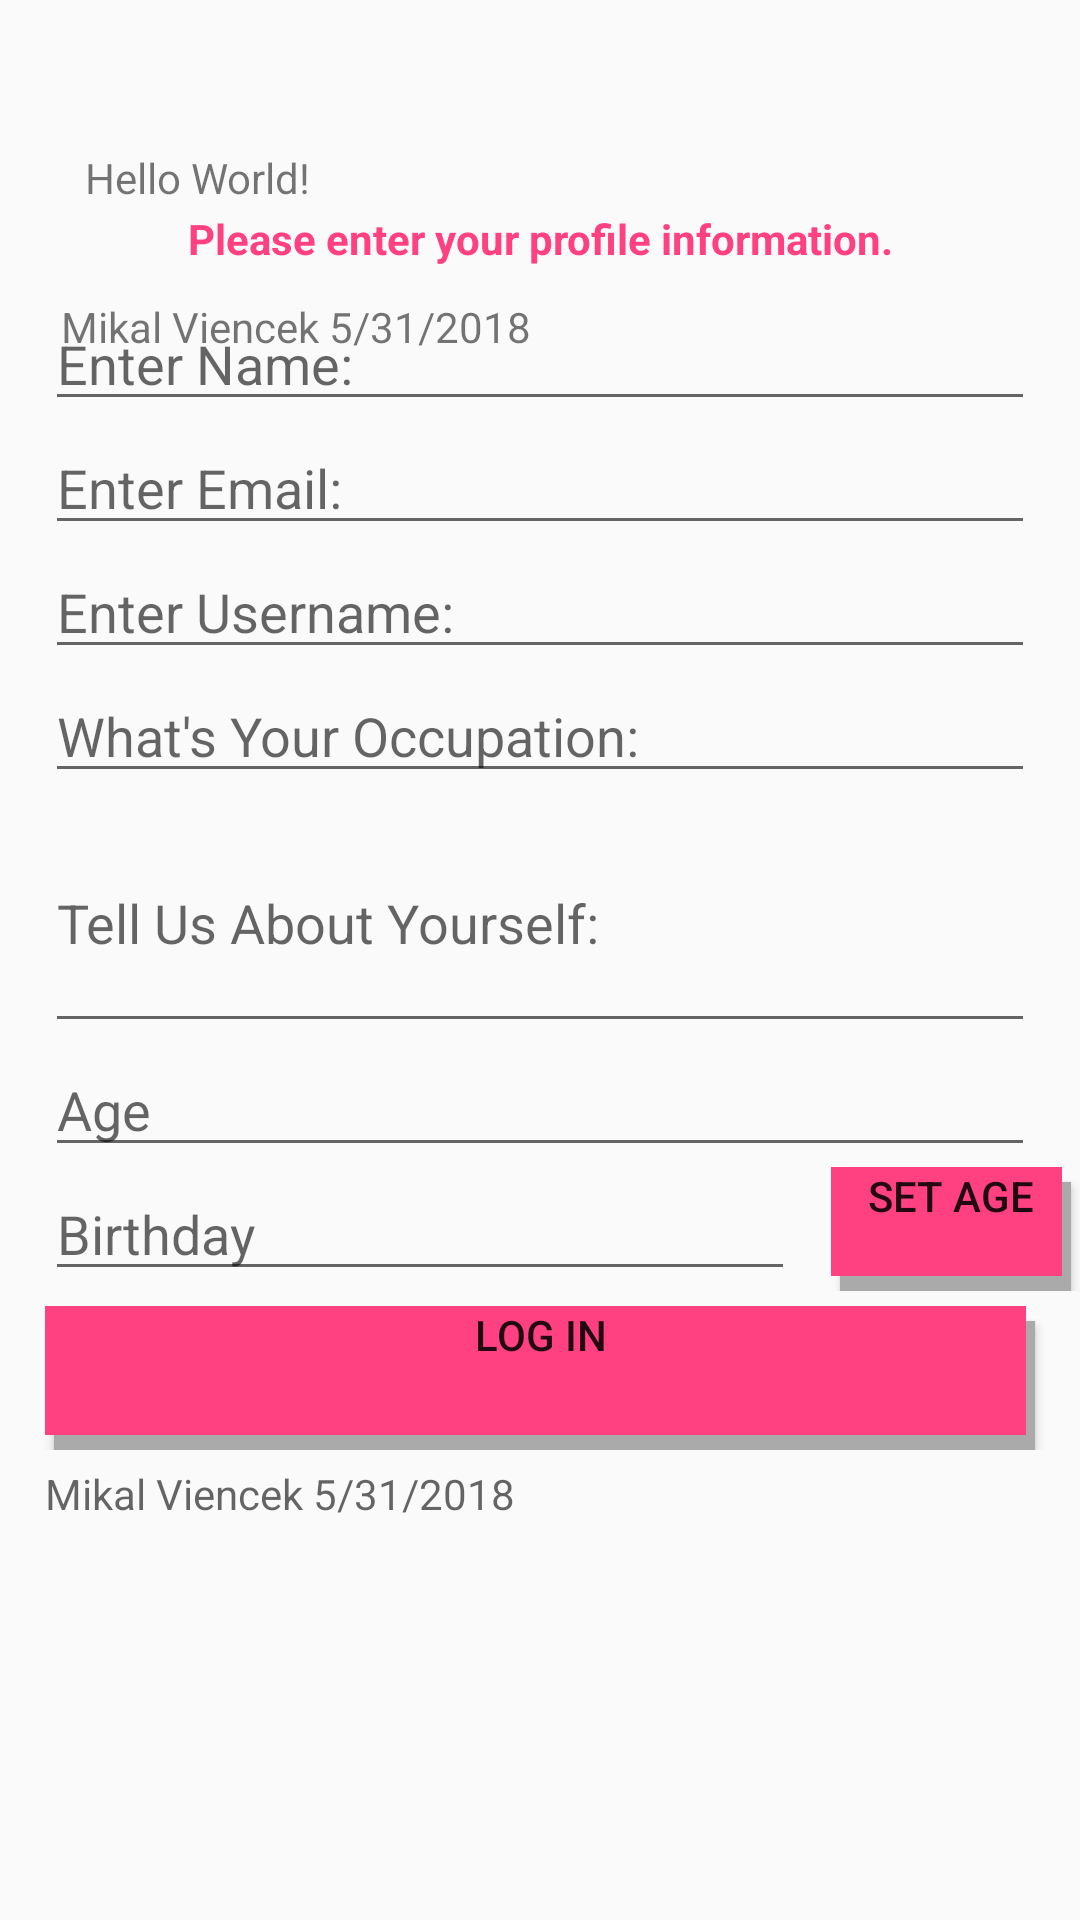

The Android layout XML behind this screen, and the referenced resources:
<!-- AndroidManifest.xml: activity theme AppTheme.NoActionBar -->
<!-- res/layout/activity_main.xml -->
<?xml version="1.0" encoding="utf-8"?>
<android.support.design.widget.CoordinatorLayout xmlns:android="http://schemas.android.com/apk/res/android"
    xmlns:tools="http://schemas.android.com/tools"
    android:layout_width="match_parent"
    android:layout_height="match_parent"
    tools:context=".MainActivity">

    <include layout="@layout/content_main" />

    <ScrollView xmlns:android="http://schemas.android.com/apk/res/android"
        android:layout_width="fill_parent"
        android:layout_height="fill_parent"
        android:layout_gravity="center"
        android:gravity="center_vertical"
        android:orientation="vertical">

        <LinearLayout xmlns:android="http://schemas.android.com/apk/res/android"
            xmlns:tools="http://schemas.android.com/tools"
            android:id="@+id/relativeLayout"
            android:layout_width="match_parent"
            android:layout_height="wrap_content"
            android:orientation="vertical"
            tools:context=".MainActivity">
            <TextView
                android:id="@+id/welcome"
                android:layout_width="match_parent"
                android:layout_height="match_parent"
                android:layout_marginTop="70dp"
                android:gravity="center_horizontal"
                android:text="@string/welcome"
                android:textStyle="bold"
                android:textColor="#FF4081"
                />

            <EditText
                android:id="@+id/nameEditText"
                android:layout_width="match_parent"
                android:layout_height="wrap_content"
                android:layout_marginTop="10dp"
                android:hint="@string/enter_name"
                android:inputType="text"
                android:layout_marginLeft="15dp"
                android:layout_marginRight="15dp"/>

            <EditText
                android:id="@+id/emailEditText"
                android:layout_width="match_parent"
                android:layout_height="wrap_content"
                android:hint="@string/enter_email"
                android:inputType="textEmailAddress"
                android:layout_marginLeft="15dp"
                android:layout_marginRight="15dp"/>

            <EditText
                android:id="@+id/usernameEditText"
                android:layout_width="match_parent"
                android:layout_height="wrap_content"
                android:hint="@string/enter_username"
                android:inputType="text"
                android:layout_marginLeft="15dp"
                android:layout_marginRight="15dp"/>

            <EditText
                android:id="@+id/occupation"
                android:layout_width="match_parent"
                android:layout_height="wrap_content"
                android:hint="@string/occupation"
                android:inputType="text"
                android:layout_marginLeft="15dp"
                android:layout_marginRight="15dp"/>

            <EditText
                android:id="@+id/description"
                android:layout_width="match_parent"
                android:layout_height="wrap_content"
                android:inputType="textMultiLine"
                android:overScrollMode="always"
                android:scrollbarStyle="insideInset"
                android:scrollbars="vertical"
                android:lines="3"
                android:scrollHorizontally="false"
                android:hint="@string/description"
                android:layout_marginLeft="15dp"
                android:layout_marginRight="15dp"/>

            <EditText
                android:id="@+id/ageText"
                android:layout_width="match_parent"
                android:layout_height="wrap_content"
                android:hint="@string/enter_age"
                android:inputType="text"
                android:layout_marginLeft="15dp"
                android:layout_marginRight="15dp"/>

            <LinearLayout xmlns:android="http://schemas.android.com/apk/res/android"
                xmlns:tools="http://schemas.android.com/tools"
                android:id="@+id/ageButtons"
                android:layout_width="match_parent"
                android:layout_height="match_parent"
                android:orientation="horizontal"
                tools:context=".MainActivity">

                <EditText
                    android:id="@+id/ageEditText"
                    android:layout_width="250dp"
                    android:layout_height="wrap_content"
                    android:hint="@string/enter_bd"
                    android:inputType="text"
                    android:layout_marginLeft="15dp"
                    android:layout_marginRight="6dp"/>

                <Button
                    android:id="@+id/button1"
                    android:layout_width="80dp"
                    android:layout_height="match_parent"
                    android:layout_marginLeft="6dp"
                    android:gravity="center_horizontal"

                    android:layout_marginStart="20dp"
                    android:onClick="setDate"
                    android:text="@string/date_button_set"
                    android:layout_marginRight="15dp"
                    android:background="@drawable/shadow_button_layer_list"/>

            </LinearLayout>

            <LinearLayout xmlns:android="http://schemas.android.com/apk/res/android"
                xmlns:tools="http://schemas.android.com/tools"
                android:id="@+id/logInButton"
                android:layout_width="match_parent"
                android:layout_height="match_parent"
                android:orientation="horizontal"
                tools:context=".MainActivity">

                <Button
                    android:layout_marginTop="5dp"
                    android:id="@+id/secondActivityBtn"
                    android:layout_width="match_parent"
                    android:layout_height="wrap_content"
                    android:gravity="center_horizontal"
                    android:onClick="goToSecondActivity"
                    android:text="@string/go_to_second_activity"
                    android:layout_marginLeft="15dp"
                    android:layout_marginRight="15dp"
                    android:background="@drawable/shadow_button_layer_list"/>
            </LinearLayout>

            <TextView
                android:id="@+id/name"
                android:layout_width="match_parent"
                android:layout_height="wrap_content"
                android:hint="@string/author"
                android:layout_marginLeft="15dp"
                android:layout_marginTop="5dp"/>
        </LinearLayout>
    </ScrollView>
</android.support.design.widget.CoordinatorLayout>
<!-- res/layout/content_main.xml (included above) -->
<?xml version="1.0" encoding="utf-8"?>
<android.support.constraint.ConstraintLayout xmlns:android="http://schemas.android.com/apk/res/android"
    xmlns:app="http://schemas.android.com/apk/res-auto"
    xmlns:tools="http://schemas.android.com/tools"
    android:layout_width="match_parent"
    android:layout_height="match_parent"
    app:layout_behavior="@string/appbar_scrolling_view_behavior"
    tools:context=".MainActivity"
    tools:showIn="@layout/activity_main">

    <TextView
        android:layout_width="wrap_content"
        android:layout_height="wrap_content"
        android:text="@string/greetings"
        app:layout_constraintBottom_toBottomOf="parent"
        app:layout_constraintHorizontal_bias="0.1"
        app:layout_constraintLeft_toLeftOf="parent"
        app:layout_constraintRight_toRightOf="parent"
        app:layout_constraintTop_toTopOf="parent"
        app:layout_constraintVertical_bias="0.08" />

    <TextView
        android:layout_width="wrap_content"
        android:layout_height="wrap_content"
        android:text="@string/author"
        app:layout_constraintBottom_toBottomOf="parent"
        app:layout_constraintHorizontal_bias="0.1"
        app:layout_constraintLeft_toLeftOf="parent"
        app:layout_constraintRight_toRightOf="parent"
        app:layout_constraintTop_toTopOf="parent"
        app:layout_constraintVertical_bias="0.16"/>


    <ImageView
        android:id="@+id/imageView"
        android:layout_width="wrap_content"
        android:layout_height="wrap_content"
        app:layout_constraintHorizontal_bias="0.1"
        app:layout_constraintLeft_toLeftOf="parent"
        app:layout_constraintRight_toRightOf="parent"
        app:layout_constraintTop_toTopOf="parent"
        app:layout_constraintVertical_bias="0.64"
        />

</android.support.constraint.ConstraintLayout>
<!-- resources referenced by this layout -->
<resources>
  <!-- drawable shadow_button_layer_list (drawable) -->
  <layer-list xmlns:android="http://schemas.android.com/apk/res/android">
  
      
      <item
          android:left="3dp"
          android:top="5dp">
          <shape>
              <solid android:color="@android:color/darker_gray" />
          </shape>
      </item>
  
      
      <item
          android:bottom="5dp"
          android:right="3dp">
          <shape>
              <solid android:color="@color/colorAccent" />
          </shape>
      </item>
  
  </layer-list>
  <string name="author">Mikal Viencek  5/31/2018</string>
  <string name="date_button_set">Set Age</string>
  <string name="description">Tell Us About Yourself: </string>
  <string name="enter_age">Age</string>
  <string name="enter_bd">Birthday</string>
  <string name="enter_email">Enter Email: </string>
  <string name="enter_name">Enter Name: </string>
  <string name="enter_username">Enter Username: </string>
  <string name="go_to_second_activity">Log In</string>
  <string name="greetings">Hello World!</string>
  <string name="occupation">What\'s Your Occupation: </string>
  <string name="welcome">Please enter your profile information.</string>
  <style name="AppTheme.NoActionBar">
          <item name="windowActionBar">false</item>
          <item name="windowNoTitle">true</item>
      </style>
  <color name="colorAccent">#FF4081</color>
</resources>
